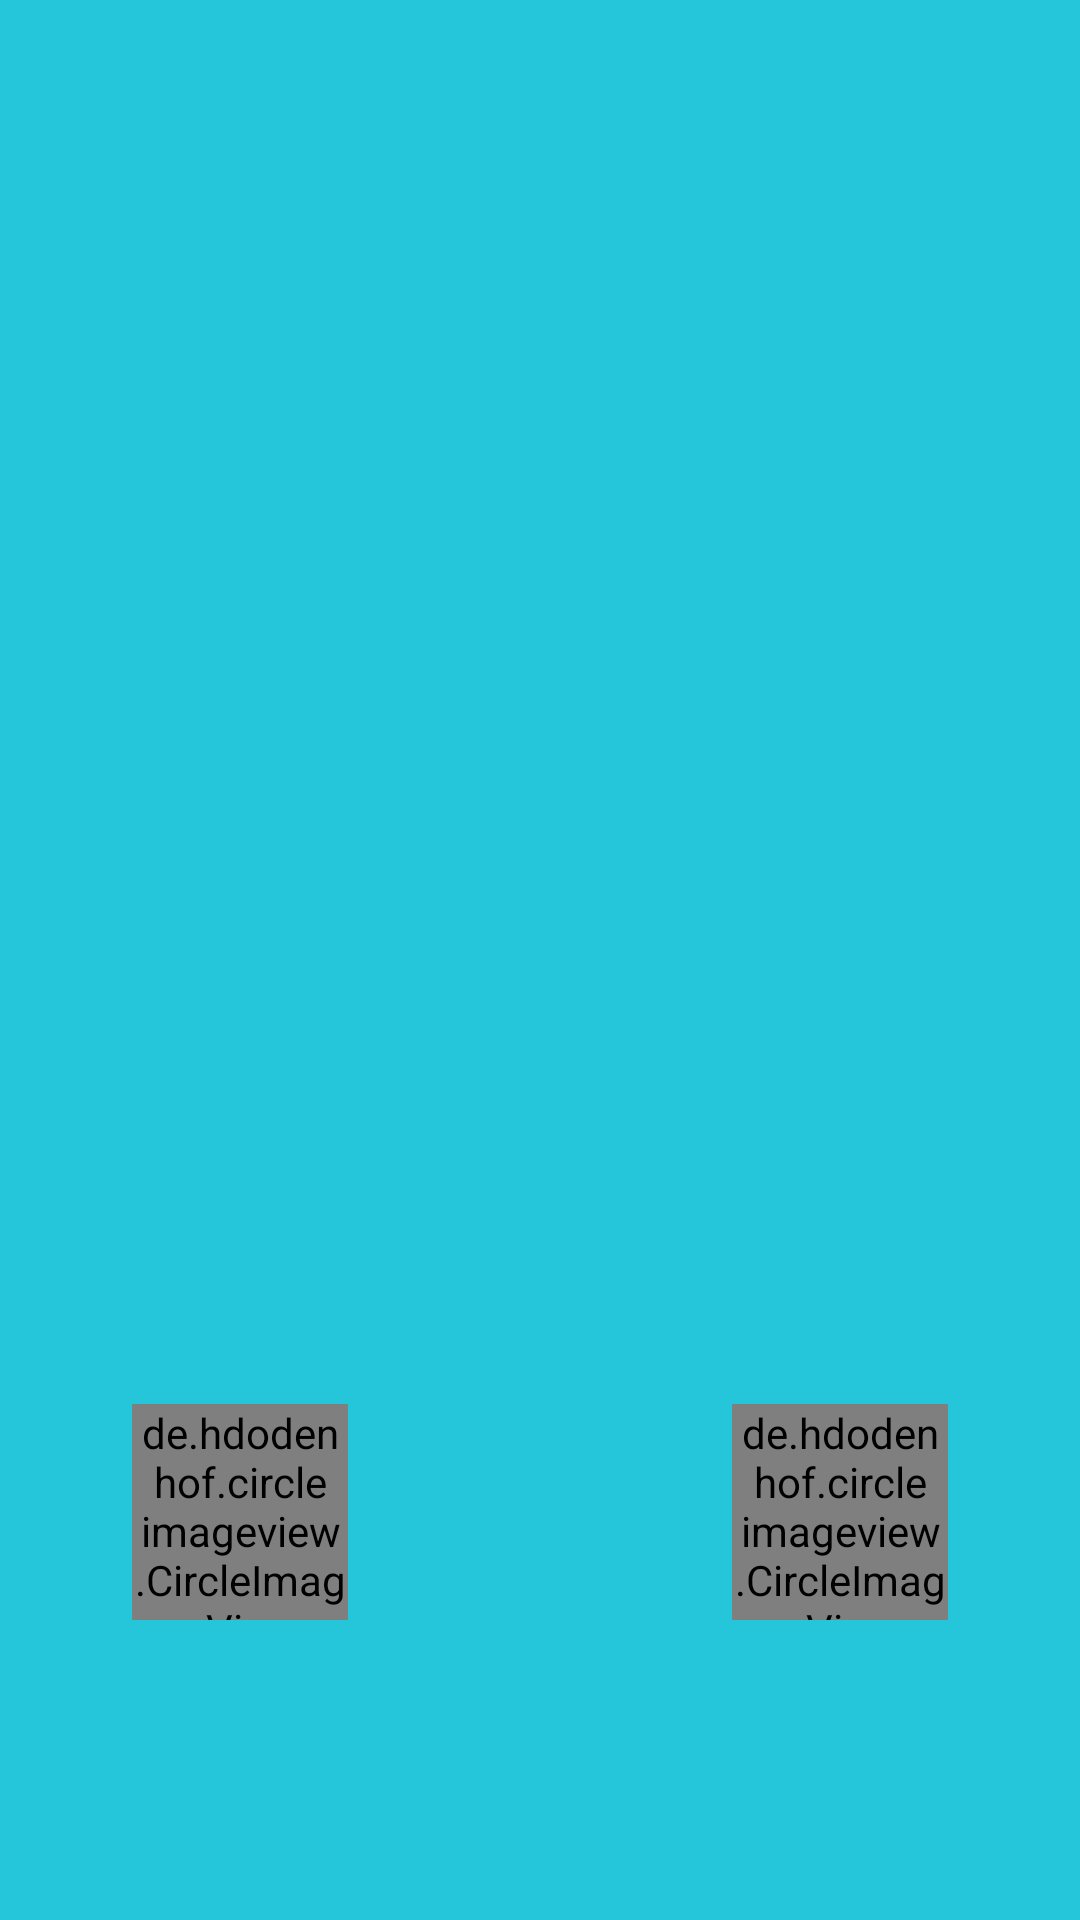

Produce the Android XML layout that renders to this screen, including the resource entries it uses.
<!-- AndroidManifest.xml: application theme AppTheme -->
<!-- res/layout/activity_alarm.xml -->
<?xml version="1.0" encoding="utf-8"?>
<LinearLayout xmlns:android="http://schemas.android.com/apk/res/android"
    xmlns:app="http://schemas.android.com/apk/res-auto"
    xmlns:tools="http://schemas.android.com/tools"
    android:id="@+id/background"
    android:layout_width="match_parent"
    android:layout_height="match_parent"
    android:background="#26c6da"
    android:gravity="center"
    android:orientation="vertical"
    tools:context=".activities.AlarmActivity">

    <TextView
        android:id="@+id/txtAlarmTime"
        android:layout_width="wrap_content"
        android:layout_height="wrap_content"
        android:layout_gravity="center"
        android:layout_marginTop="100dp"
        android:layout_weight="2"
        android:textAlignment="center"
        android:textColor="@color/cardview_light_background"
        android:textSize="72sp"
        tools:text="asa" />

    <TextView
        android:id="@+id/txtAlarmName"
        android:layout_width="match_parent"
        android:layout_height="wrap_content"
        android:layout_weight="2"
        android:textAlignment="center"
        android:textColor="@android:color/background_light"
        android:textSize="24sp" />

    <LinearLayout
        android:layout_width="wrap_content"
        android:layout_height="wrap_content"
        android:layout_marginBottom="100dp"
        android:layout_gravity="center"
        android:orientation="horizontal">

        <de.hdodenhof.circleimageview.CircleImageView
            android:id="@+id/civWakeup"
            android:layout_width="@dimen/alarm_button"
            android:layout_height="@dimen/alarm_button"
            android:layout_marginEnd="64dp"
            android:src="@drawable/wakeup" />

        <de.hdodenhof.circleimageview.CircleImageView
            android:id="@+id/civSleep"
            android:layout_width="@dimen/alarm_button"
            android:layout_height="@dimen/alarm_button"
            android:layout_marginStart="64dp"
            android:src="@drawable/sleep" />
    </LinearLayout>

</LinearLayout>
<!-- resources referenced by this layout -->
<resources>
  <dimen name="alarm_button">72dp</dimen>
  <!-- drawable sleep: png bitmap (drawable, 3681 bytes) -->
  <!-- drawable wakeup: png bitmap (drawable, 4065 bytes) -->
  <style name="AppTheme" parent="Theme.AppCompat.Light.NoActionBar">
          
          <item name="colorPrimary">@color/colorPrimary</item>
          <item name="colorPrimaryDark">@color/colorPrimaryDark</item>
          <item name="colorAccent">@color/colorAccent</item>
      </style>
  <color name="colorPrimary">#4caf50</color>
  <color name="colorPrimaryDark">#087f23</color>
  <color name="colorAccent">#AB47BC</color>
</resources>
